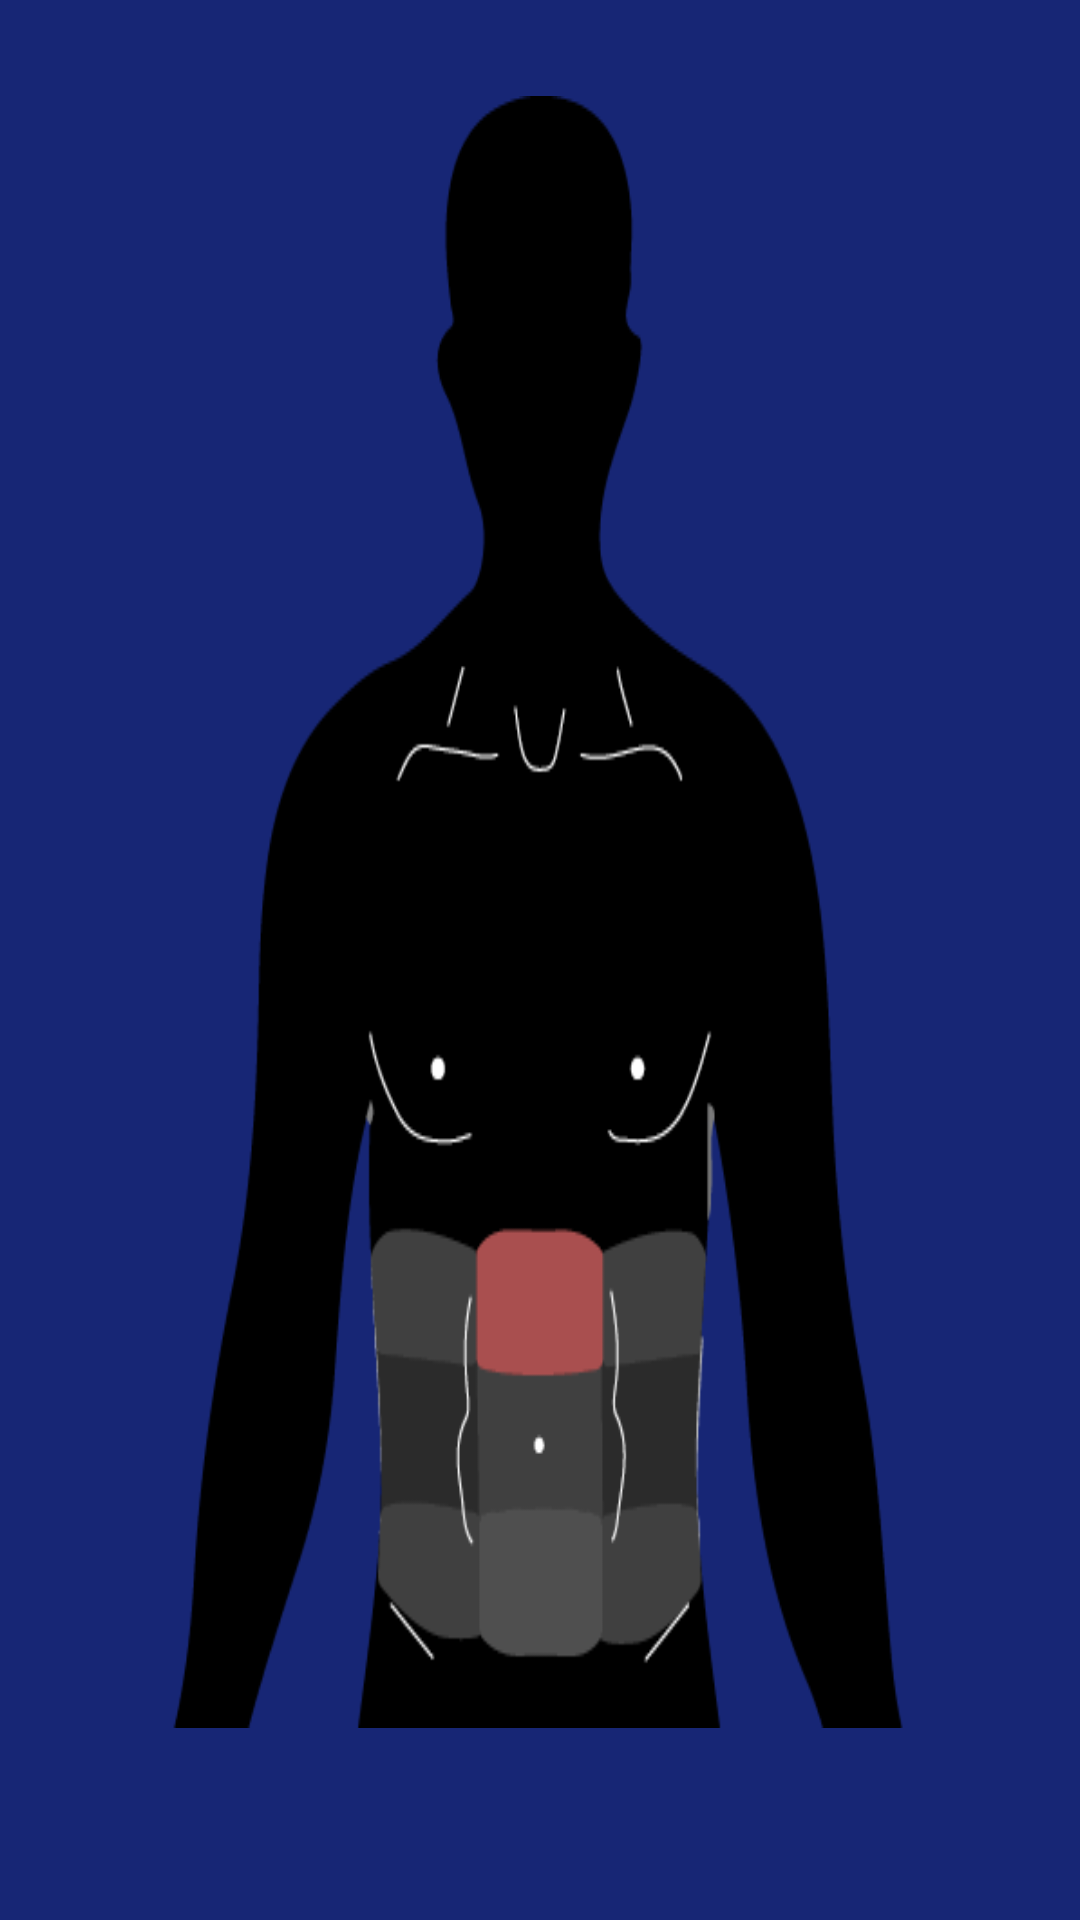

This screen was rendered from an Android layout file. Write that file and the resources it references.
<!-- AndroidManifest.xml: application theme AppTheme -->
<!-- res/layout/activity_abdo.xml -->
<?xml version="1.0" encoding="utf-8"?>

<android.support.constraint.ConstraintLayout xmlns:android="http://schemas.android.com/apk/res/android"
    xmlns:app="http://schemas.android.com/apk/res-auto"
    xmlns:tools="http://schemas.android.com/tools"
    android:layout_width="match_parent"
    android:layout_height="match_parent"
    tools:context=".AbdoActivity"
    android:background="@color/colorBackground">

    <LinearLayout
        android:layout_width="0dp"
        android:layout_height="0dp"
        android:background="@drawable/mec_abdomen"
        android:layout_marginEnd="32dp"
        android:layout_marginStart="32dp"
        android:layout_marginBottom="64dp"
        android:layout_marginTop="32dp"
        app:layout_constraintStart_toStartOf="parent"
        app:layout_constraintEnd_toEndOf="parent"
        app:layout_constraintTop_toTopOf="parent"
        app:layout_constraintBottom_toBottomOf="parent"
        />
    
    
</android.support.constraint.ConstraintLayout>
<!-- resources referenced by this layout -->
<resources>
  <color name="colorBackground">#172675</color>
  <!-- drawable mec_abdomen: png bitmap (drawable, 12526 bytes) -->
  <style name="AppTheme" parent="Theme.AppCompat.Light.NoActionBar">
          
  
          <item name="colorPrimary">@color/colorPrimary</item>
          <item name="colorPrimaryDark">@color/colorBackground</item>
          <item name="colorAccent">@color/colorAccent</item>
          <item name="android:textColor">@color/colorText</item>
      </style>
  <color name="colorPrimary">#008577</color>
  <color name="colorAccent">#f8c100</color>
  <color name="colorText">#f8c100</color>
</resources>
